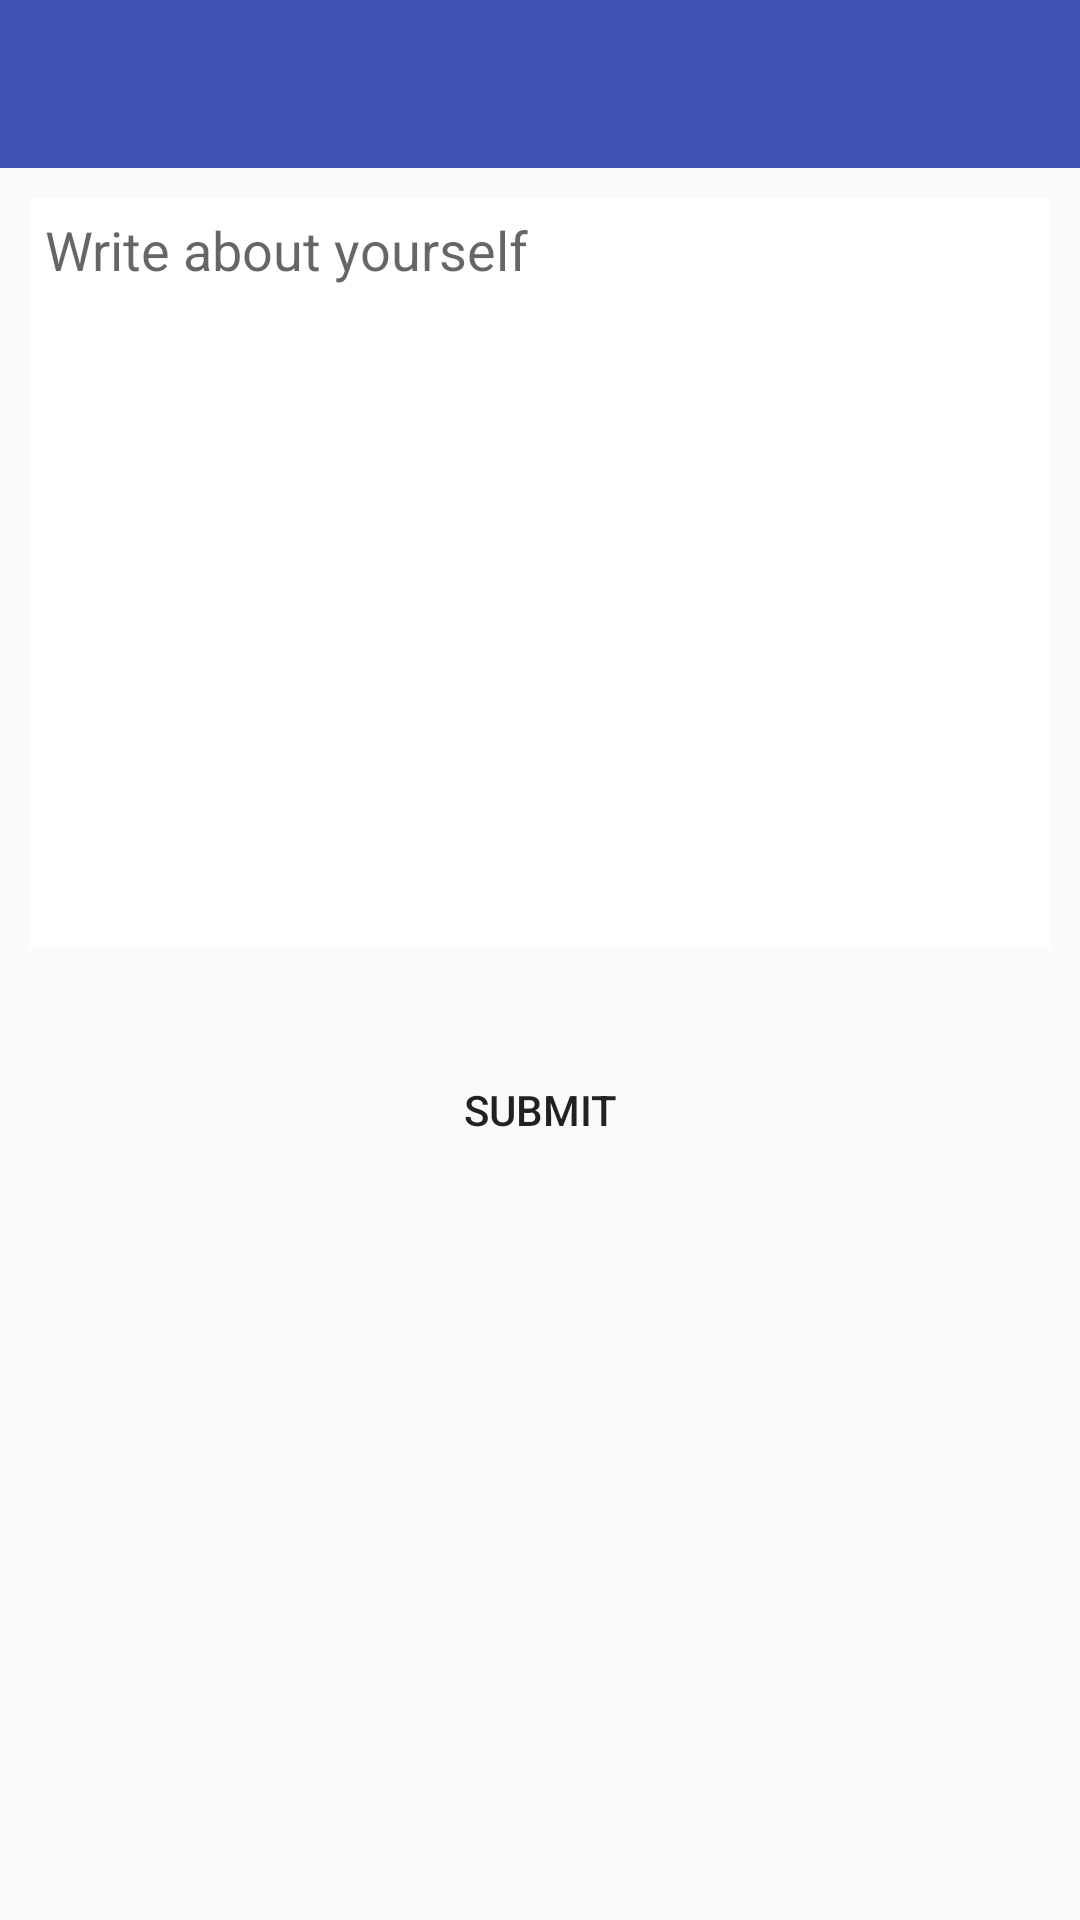

Layout XML and referenced resources for this Android screen:
<!-- AndroidManifest.xml: application theme AppTheme -->
<!-- res/layout/about_me_layout.xml -->
<?xml version="1.0" encoding="utf-8"?>
<RelativeLayout xmlns:android="http://schemas.android.com/apk/res/android"
    xmlns:app="http://schemas.android.com/apk/res-auto"
    android:layout_width="match_parent"
    android:layout_height="match_parent">

    <android.support.design.widget.AppBarLayout
        android:id="@+id/appBar"
        android:layout_width="match_parent"
        android:layout_height="wrap_content"
        android:theme="@style/AppTheme.AppBarOverlay">

        <android.support.v7.widget.Toolbar
            android:id="@+id/toolbar"
            android:layout_width="match_parent"
            android:layout_height="?attr/actionBarSize"
            android:background="@color/colorPrimary"
            app:popupTheme="@style/AppTheme.PopupOverlay">


            <TextView
                android:id="@+id/appNameTxt"
                android:layout_width="wrap_content"
                android:layout_height="wrap_content"
                android:text="@string/app_name"
                android:textAllCaps="false"
                android:textColor="#FFFFFF"
                android:textSize="25sp"
                android:textStyle="bold"
                android:visibility="gone" />


        </android.support.v7.widget.Toolbar>
    </android.support.design.widget.AppBarLayout>

    <LinearLayout
        android:id="@+id/userLayout"
        android:layout_width="match_parent"
        android:layout_height="match_parent"
        android:layout_below="@id/appBar"
        android:background="@mipmap/background"
        android:orientation="vertical"
        android:visibility="visible">

        <EditText
            android:id="@+id/aboutmeTxt"
            android:layout_width="match_parent"
            android:layout_height="250dp"
            android:maxLength="250"
            android:layout_margin="10dp"
            android:background="#FFFFFF"
            android:padding="5dp"
            android:gravity="top|left"
            android:hint="Write about yourself"
             />

        <Button
            android:id="@+id/submitBtn"
            android:layout_width="200dp"
            android:layout_height="wrap_content"
            android:layout_gravity="center_horizontal"
            android:layout_marginTop="20dp"
            android:background="@mipmap/btn_bg"
            android:padding="5dp"
            android:text="Submit"
            android:textAllCaps="true" />


    </LinearLayout>


    <ProgressBar
        android:id="@+id/pBar"
        android:layout_width="48dp"
        android:layout_height="48dp"
        android:layout_alignParentBottom="true"
        android:layout_centerHorizontal="true"
        android:padding="5dp"
        android:visibility="gone" />

</RelativeLayout>
<!-- resources referenced by this layout -->
<resources>
  <color name="colorPrimary">#3F51B5</color>
  <!-- mipmap btn_bg: png bitmap (drawable, 4235 bytes) -->
  <string name="app_name">EVENTALOG</string>
  <style name="AppTheme.AppBarOverlay" parent="ThemeOverlay.AppCompat.Dark.ActionBar" />
  <style name="AppTheme.PopupOverlay" parent="ThemeOverlay.AppCompat.Light" />
  <style name="AppTheme" parent="Theme.AppCompat.Light.DarkActionBar">
          
          <item name="colorPrimary">@color/colorPrimary</item>
          <item name="colorPrimaryDark">@color/colorPrimaryDark</item>
          <item name="colorAccent">@color/colorAccent</item>
          <item name="drawerArrowStyle">@style/DrawerArrowStyle</item>
        
          <item name="homeAsUpIndicator">@drawable/abc_ic_ab_back_material</item>
          <item name="android:homeAsUpIndicator" tools:ignore="NewApi">@drawable/abc_ic_ab_back_material</item>
      </style>
  <color name="colorPrimaryDark">#303F9F</color>
  <color name="colorAccent">#FF4081</color>
  <style name="DrawerArrowStyle" parent="Widget.AppCompat.DrawerArrowToggle">
          <item name="color">@color/colorAccent</item>
      </style>
</resources>
